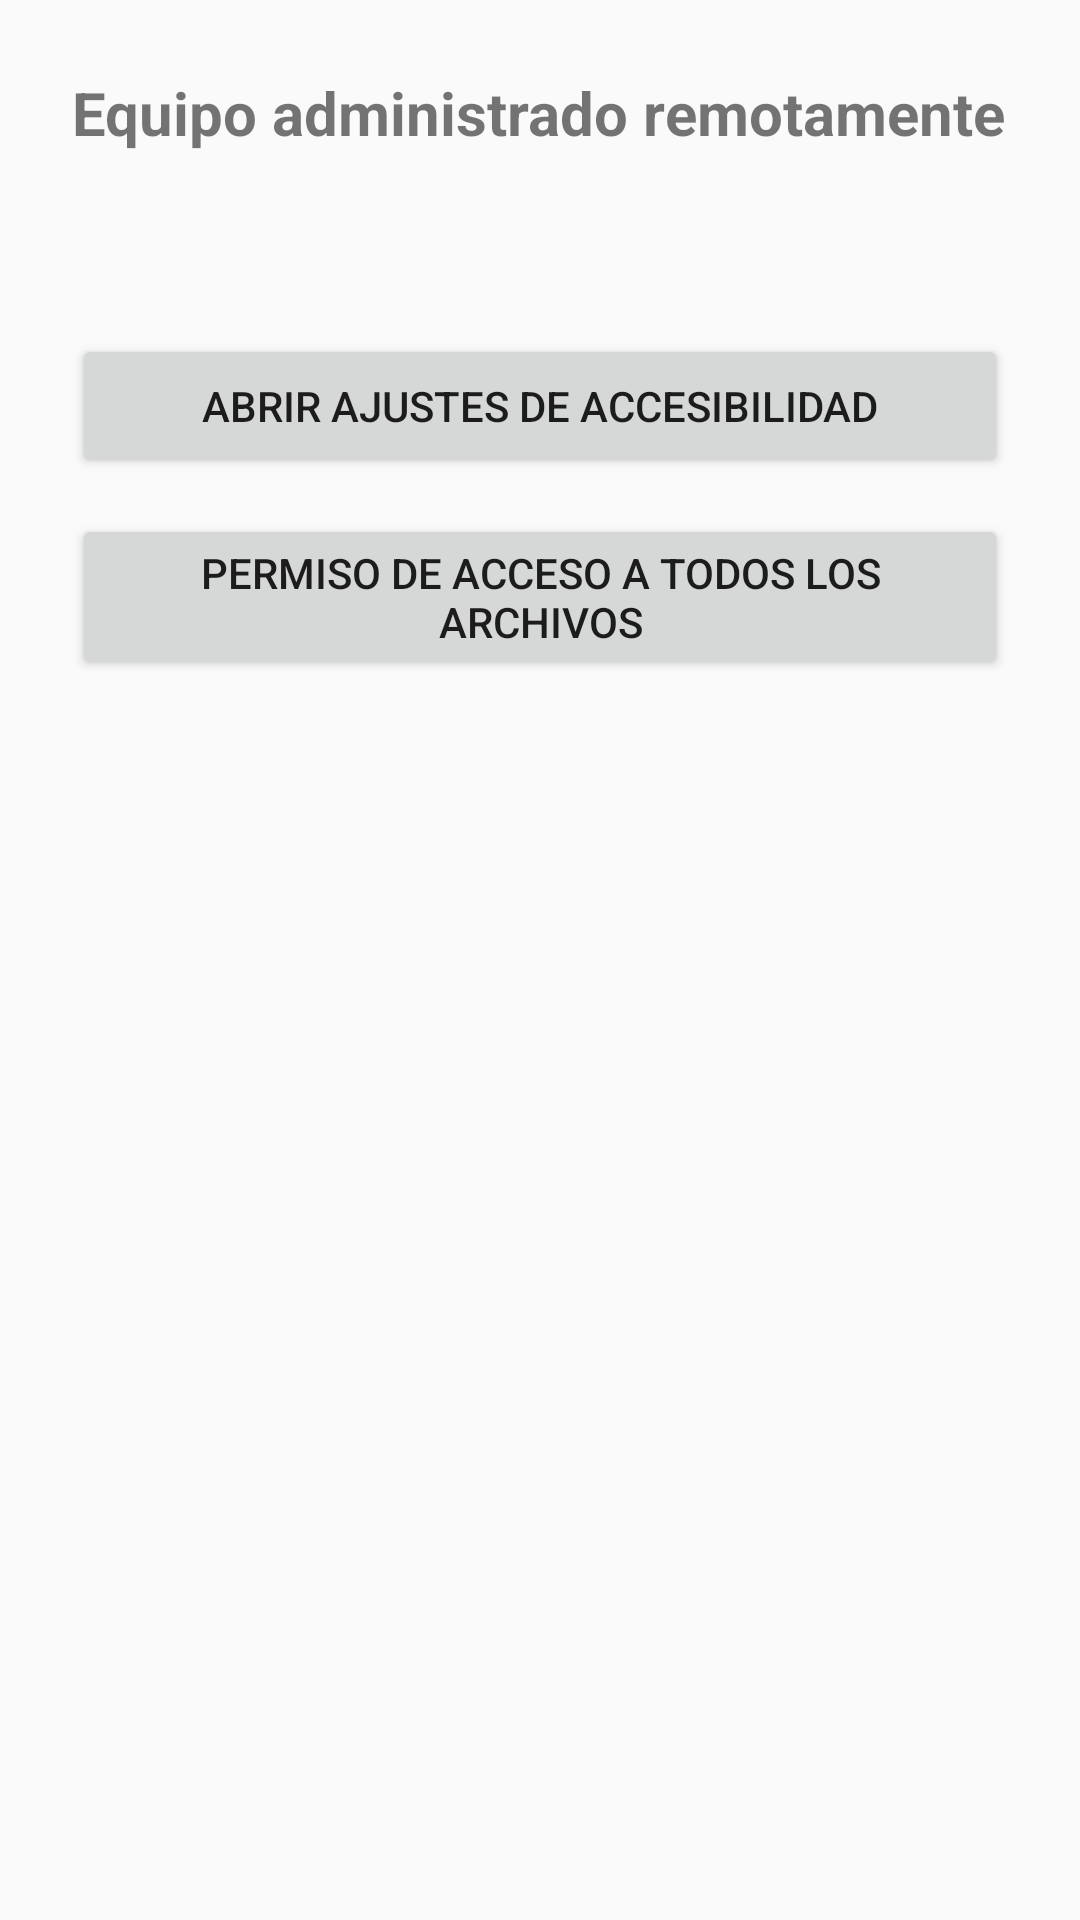

Write the Android layout XML for this screen, with the resource values it uses.
<!-- AndroidManifest.xml: application theme Theme.ArgosRC -->
<!-- res/layout/activity_status.xml -->
<?xml version="1.0" encoding="utf-8"?>
<LinearLayout xmlns:android="http://schemas.android.com/apk/res/android"
    android:layout_width="match_parent"
    android:layout_height="match_parent"
    android:orientation="vertical"
    android:padding="24dp">

    <TextView
        android:layout_width="match_parent"
        android:layout_height="wrap_content"
        android:text="@string/notif_title"
        android:textSize="20sp"
        android:textStyle="bold"
        android:paddingBottom="16dp" />

    <TextView
        android:id="@+id/statusText"
        android:layout_width="match_parent"
        android:layout_height="wrap_content"
        android:textSize="15sp"
        android:lineSpacingMultiplier="1.3" />

    <Button
        android:id="@+id/accessibilityButton"
        android:layout_width="match_parent"
        android:layout_height="wrap_content"
        android:text="Abrir Ajustes de Accesibilidad"
        android:layout_marginTop="24dp" />

    <Button
        android:id="@+id/filesPermButton"
        android:layout_width="match_parent"
        android:layout_height="wrap_content"
        android:text="Permiso de acceso a todos los archivos"
        android:layout_marginTop="12dp" />
</LinearLayout>
<!-- resources referenced by this layout -->
<resources>
  <string name="notif_title">Equipo administrado remotamente</string>
  <style name="Theme.ArgosRC" parent="Theme.AppCompat.DayNight.NoActionBar">
          <item name="colorPrimary">@android:color/holo_blue_dark</item>
      </style>
</resources>
